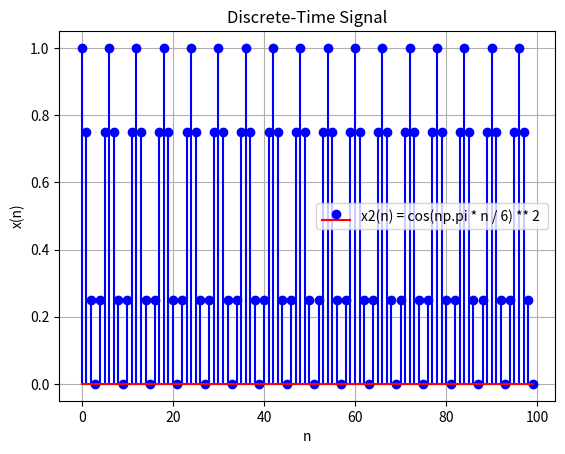

Python code for this plot:
import numpy as np
import matplotlib.pyplot as plt

class DiscreteSignalPlot:
    def __init__(self, n, x, label):
        self.n = n
        self.x = x
        self.label = label

    def plot(self):
        plt.stem(self.n, self.x, linefmt='b-', markerfmt='bo', basefmt='r-', label=self.label)
        plt.xlabel('n')
        plt.ylabel('x(n)')
        plt.title('Discrete-Time Signal')
        plt.grid(True)
        plt.legend()
        plt.show()

# Generate the discrete-time signal
n = np.arange(0, 100)
x = np.cos(np.pi * n / 6) ** 2

# Create an instance of DiscreteSignalPlot and plot the signal with a label
signal_plot = DiscreteSignalPlot(n, x, label='x2(n) = cos(np.pi * n / 6) ** 2 ')
signal_plot.plot()
